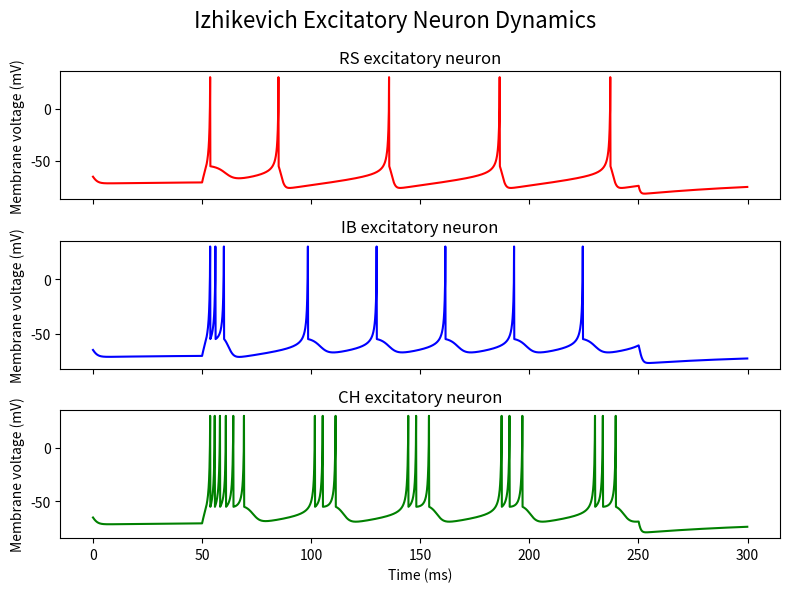

The matplotlib source for this figure:
# -*- coding: utf-8 -*-
"""
Created on Tue Apr 21 14:10:30 2026

@author: laure
"""


import numpy as np
import matplotlib.pyplot as plt

def izhikevich_sim(a, b, c, d, I_fn, T=300.0, dt=0.1, v0=-65.0):
    """
    Simulate the Izhikevich neuron model.
    dv/dt = 0.04v^2 + 5v + 140 - u + I
    du/dt = a(bv - u)
    if v >= 30 mV: v <- c, u <- u + d

    Parameters
    ----------
    a, b, c, d : float
        Izhikevich parameters.
    I_fn : callable
        Function of time t (ms) returning input current.
    T : float
        Total time in ms.
    dt : float
        Time step in ms.
    v0 : float
        Initial membrane potential.
    """
    n = int(T / dt)
    t = np.arange(n) * dt
    v = np.zeros(n)
    u = np.zeros(n)
    I = np.zeros(n)

    v[0] = v0
    u[0] = b * v0

    for i in range(n - 1):
        I[i] = I_fn(t[i])

        dv = 0.04 * v[i]**2 + 5 * v[i] + 140 - u[i] + I[i]
        du = a * (b * v[i] - u[i])

        v[i + 1] = v[i] + dt * dv
        u[i + 1] = u[i] + dt * du

        if v[i + 1] >= 30:
            v[i] = 30  # show spike peak in plot
            v[i + 1] = c
            u[i + 1] += d

    I[-1] = I_fn(t[-1])
    return t, v, u, I


def step_current(start=50, stop=250, amp=10):
    return lambda t: amp if start <= t <= stop else 0.0


if __name__ == "__main__":
    # Regular-spiking excitatory interneuron (RS)
    rs_params = dict(a=0.02, b=0.2, c=-55, d=9.8)

    # Intrinsically bursting excitatory interneuron (IB)
    ib_params = dict(a=0.02, b=0.2, c=-55, d=4)
    
    # Chattering excitatory interneuron (CH)
    ch_params = dict(a=0.02, b=0.2, c=-55, d=1.75)

    I_fn = step_current(start=50, stop=250, amp=10)

    t_rs, v_rs, u_rs, I_rs = izhikevich_sim(**rs_params, I_fn=I_fn)
    t_ib, v_ib, u_ib, I_ib = izhikevich_sim(**ib_params, I_fn=I_fn)
    t_ch, v_ch, u_ch, I_ch = izhikevich_sim(**ch_params, I_fn=I_fn)

    # Create 3 vertical subplots
    fig, axs = plt.subplots(3, 1, sharex=True, figsize=(8, 6))
    fig.suptitle("Izhikevich Excitatory Neuron Dynamics", fontsize=16)
        
    # Plot each neuron
    axs[0].plot(t_rs, v_rs, color='red')
    axs[0].set_title("RS excitatory neuron")

    axs[1].plot(t_ib, v_ib, color='blue')
    axs[1].set_title("IB excitatory neuron")

    axs[2].plot(t_ch, v_ch, color='green')
    axs[2].set_title("CH excitatory neuron")

    axs[2].set_xlabel("Time (ms)")
    for ax in axs:
        ax.set_ylabel("Membrane voltage (mV)")

    plt.tight_layout()
    plt.show()
    

    
    
 
